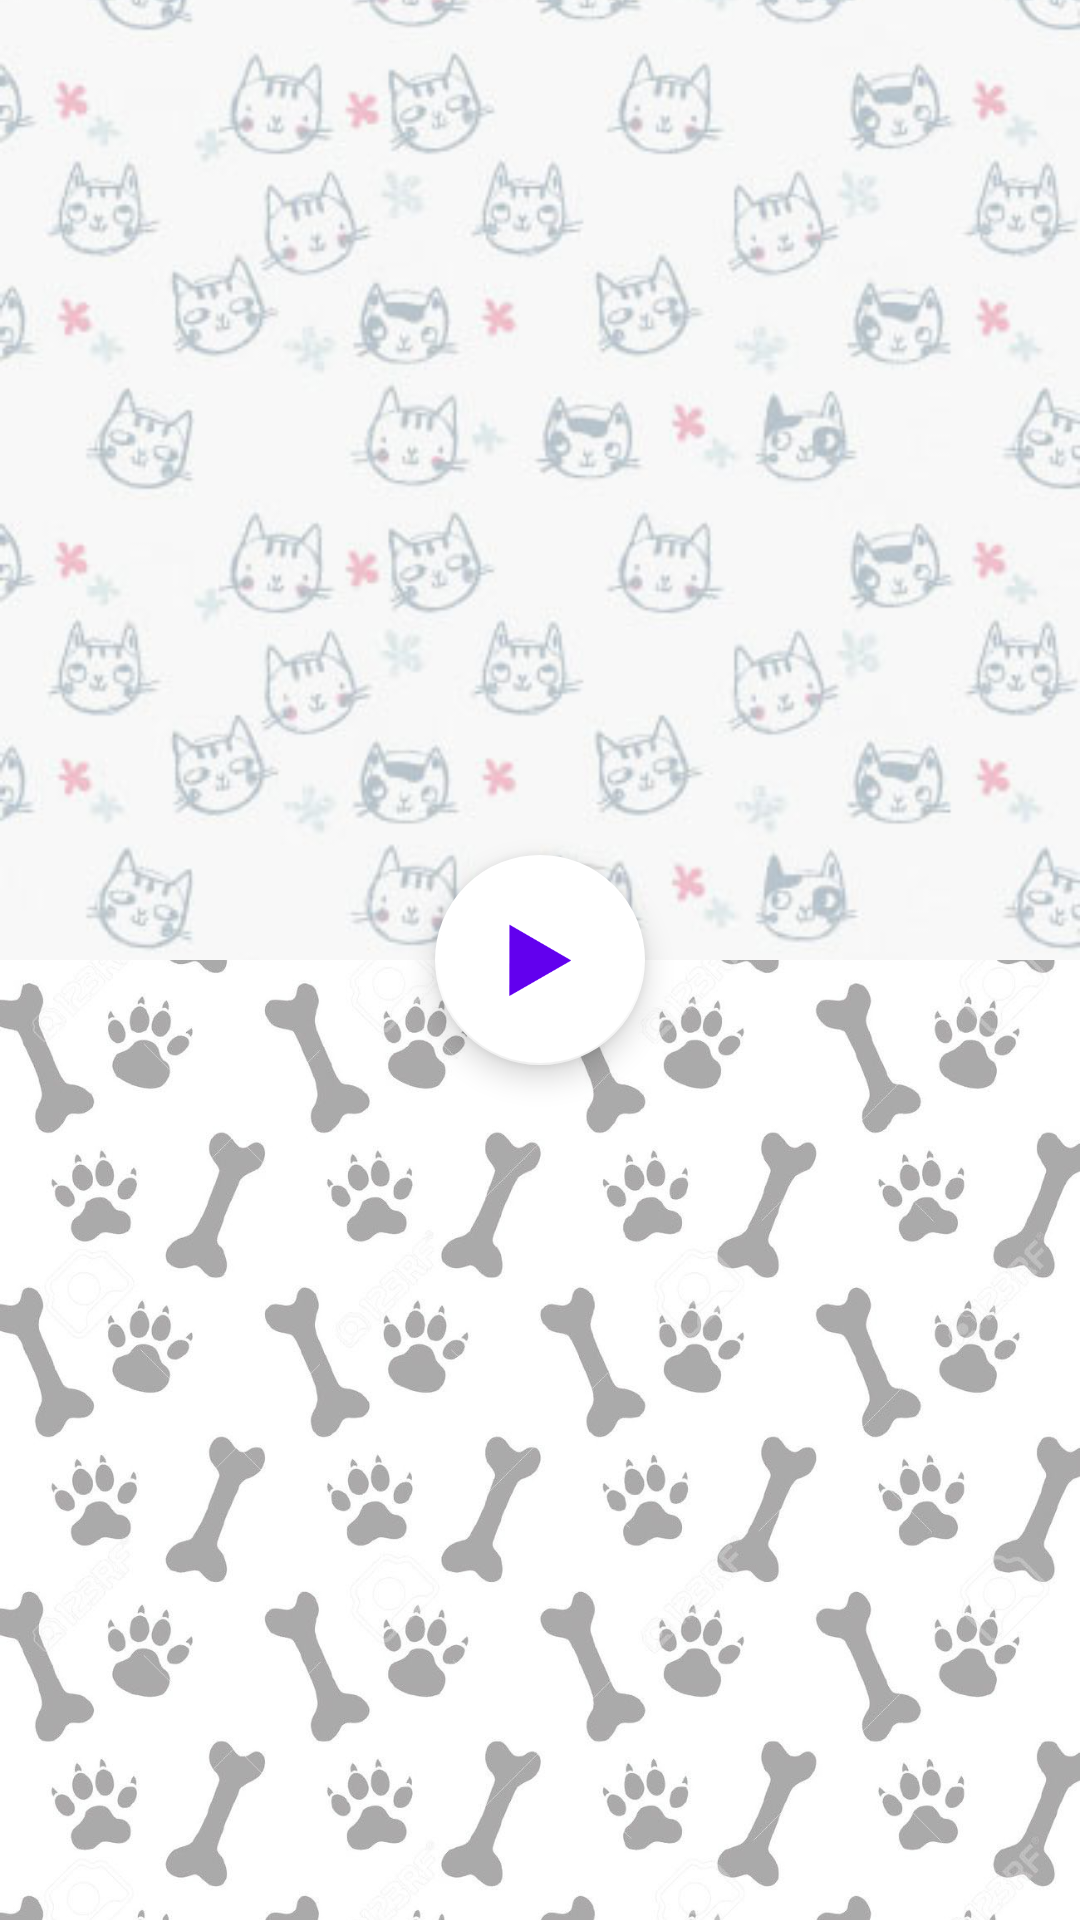

Android layout source for this screen:
<!-- AndroidManifest.xml: application theme AppTheme -->
<!-- res/layout/activity_game.xml -->
<?xml version="1.0" encoding="utf-8"?>
<androidx.constraintlayout.widget.ConstraintLayout
    xmlns:android="http://schemas.android.com/apk/res/android"
    xmlns:tools="http://schemas.android.com/tools"
    xmlns:app="http://schemas.android.com/apk/res-auto"
    android:layout_width="match_parent"
    android:layout_height="match_parent"
    tools:context=".GameActivity">

    <FrameLayout
        android:layout_width="match_parent"
        android:layout_height="match_parent">

        <LinearLayout
            android:layout_width="match_parent"
            android:layout_height="match_parent"
            android:orientation="vertical"
            android:weightSum="2">

            <ImageView
                android:layout_weight="1"
                android:layout_width="match_parent"
                android:layout_height="0dp"
                android:scaleType="centerCrop"
                android:src="@drawable/cats_bg"
                app:layout_constraintEnd_toEndOf="parent"
                app:layout_constraintStart_toStartOf="parent"
                app:layout_constraintTop_toTopOf="parent" />

            <ImageView
                android:layout_weight="1"
                android:layout_width="match_parent"
                android:layout_height="0dp"
                android:scaleType="centerCrop"
                android:src="@drawable/dogs_bg"
                app:layout_constraintBottom_toBottomOf="parent"
                app:layout_constraintEnd_toEndOf="parent"
                app:layout_constraintStart_toStartOf="parent" />
        </LinearLayout>

        <LinearLayout
            android:layout_width="match_parent"
            android:layout_height="match_parent"
            android:orientation="vertical"
            android:weightSum="100">
            <FrameLayout
                android:id="@+id/fragmentCatsWidget"
                android:layout_width="match_parent"
                android:layout_height="wrap_content"
                android:layout_weight="45"/>
            <FrameLayout
                android:id="@+id/fragmentTimerWidget"
                android:layout_width="200dp"
                android:layout_height="wrap_content"
                android:layout_weight="10"
                android:layout_gravity="center_horizontal"/>
            <FrameLayout
                android:id="@+id/fragmentDogsWidget"
                android:layout_width="match_parent"
                android:layout_height="wrap_content"
                android:layout_weight="45"/>

        </LinearLayout>

        <FrameLayout
            android:id="@+id/fragmentFinishWidget"
            android:layout_width="match_parent"
            android:layout_height="wrap_content"
            android:layout_gravity="center"/>

        <com.google.android.material.floatingactionbutton.FloatingActionButton
            android:id="@+id/startGameButton"
            android:layout_width="70dp"
            android:layout_height="70dp"

            android:layout_gravity="center"
            app:srcCompat="@drawable/play_button_image"
            app:fabCustomSize="70dp"
            app:tint="@color/colorPrimary"
            app:backgroundTint="#FFF"/>

    </FrameLayout>



</androidx.constraintlayout.widget.ConstraintLayout>
<!-- resources referenced by this layout -->
<resources>
  <!-- drawable cats_bg: jpg bitmap (drawable, 47344 bytes) -->
  <!-- drawable dogs_bg: jpg bitmap (drawable, 126877 bytes) -->
  <!-- drawable play_button_image: png bitmap (drawable, 3938 bytes) -->
  <style name="AppTheme" parent="Theme.MaterialComponents.DayNight.DarkActionBar">
          
          <item name="colorPrimary">@color/colorPrimary</item>
          <item name="colorPrimaryDark">@color/colorPrimaryDark</item>
          <item name="colorAccent">@color/colorAccent</item>
          <item name="color">#2E2C2C</item>
      </style>
  <!-- not gathered from this repository: default colours our renderer supplied (Android Studio template values) -->
  <color name="colorPrimary">#FF6200EE</color>
  <color name="colorPrimaryDark">#FF3700B3</color>
  <color name="colorAccent">#FF03DAC5</color>
</resources>
